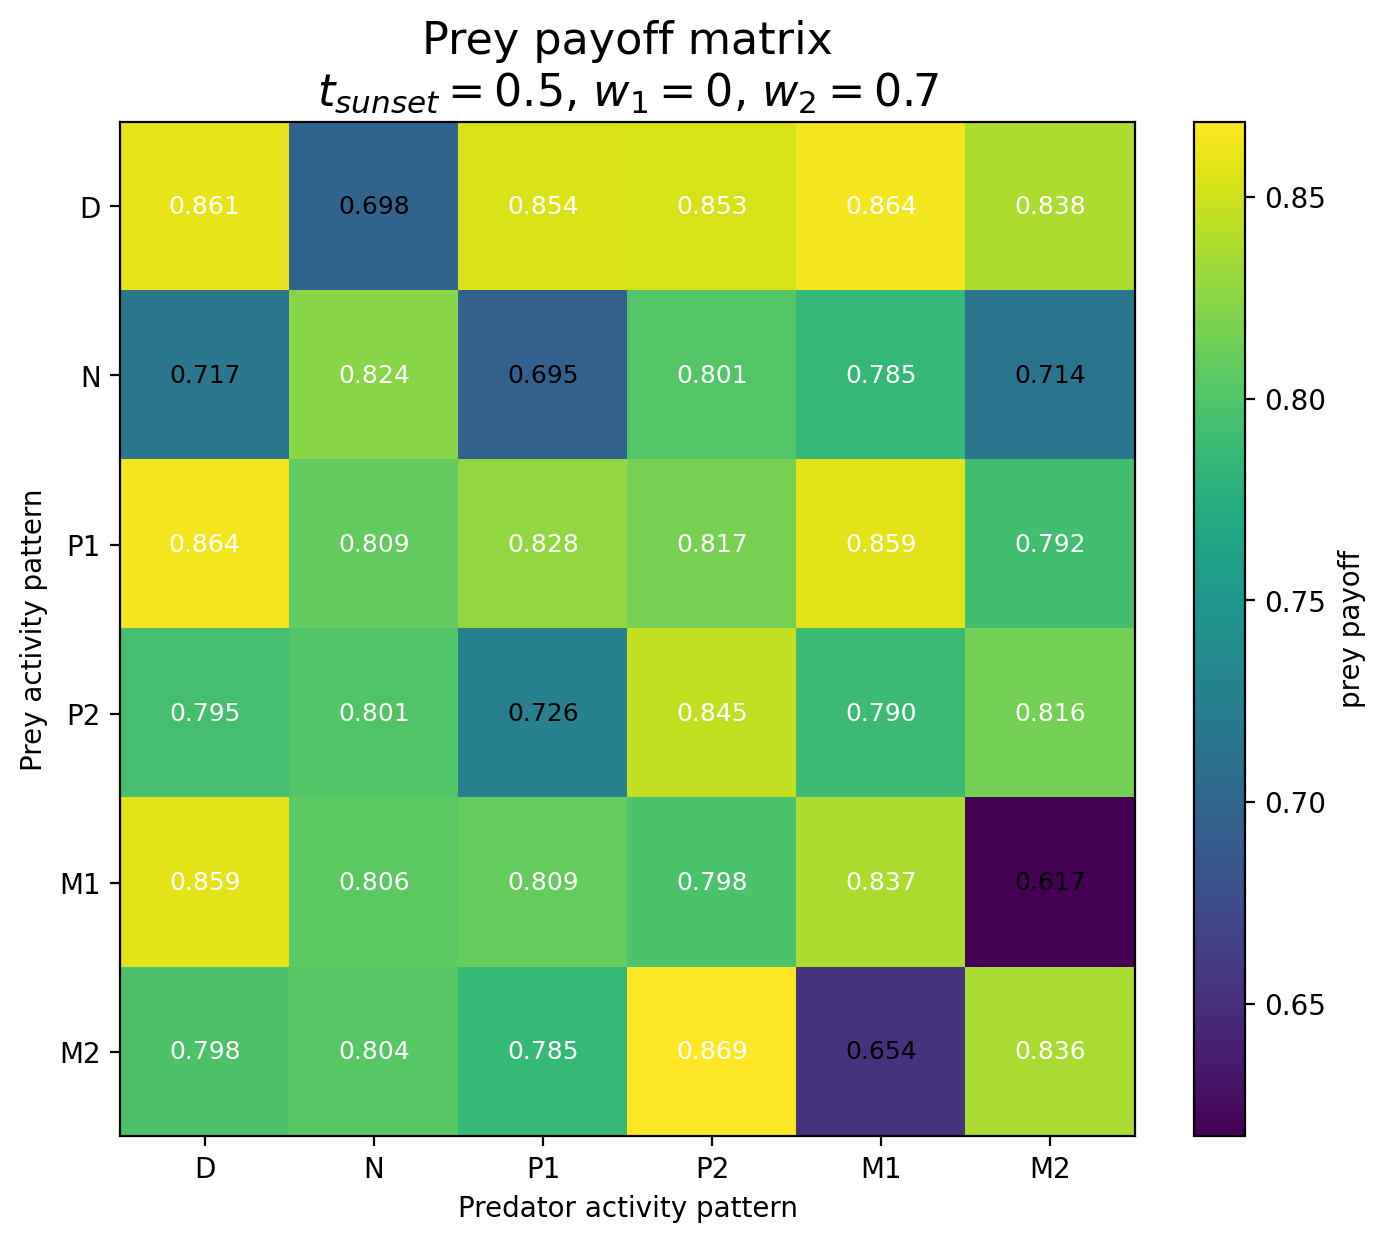

Source data for this figure (header and first rows):
Prey / Predator, D, N, P1, P2, M1, M2
D, 0.8606, 0.6979, 0.8539, 0.853, 0.8641, 0.838
N, 0.7169, 0.8243, 0.6955, 0.801, 0.7848, 0.7136
P1, 0.8643, 0.8086, 0.8283, 0.8168, 0.8585, 0.7923
P2, 0.7945, 0.8006, 0.7264, 0.8454, 0.79, 0.816
M1, 0.8588, 0.8057, 0.8092, 0.7977, 0.8374, 0.6172
M2, 0.7982, 0.8036, 0.7853, 0.8686, 0.6544, 0.8363
